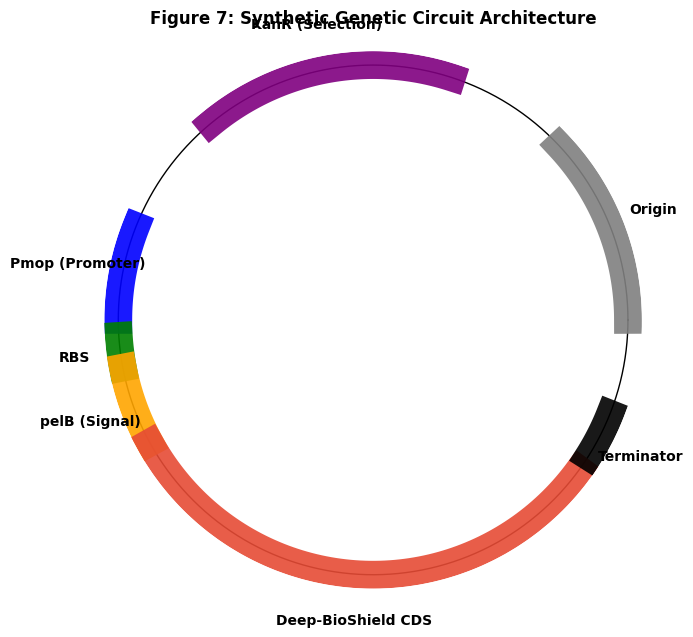

Here is the Python script that generated this plot:

import matplotlib.pyplot as plt
import numpy as np

plt.rcParams['figure.dpi'] = 300
plt.rcParams['font.family'] = 'Arial'

def plot_plasmid():
    parts = [
        {"name": "Origin", "start": 0, "end": 60, "color": "gray"},
        {"name": "KanR (Selection)", "start": 100, "end": 180, "color": "purple"},
        {"name": "Pmop (Promoter)", "start": 220, "end": 250, "color": "blue"},
        {"name": "RBS", "start": 255, "end": 265, "color": "green"},
        {"name": "pelB (Signal)", "start": 265, "end": 290, "color": "orange"},
        {"name": "Deep-BioShield CDS", "start": 290, "end": 450, "color": "#E64B35"},
        {"name": "Terminator", "start": 455, "end": 470, "color": "black"}
    ]

    fig, ax = plt.subplots(figsize=(7, 7), subplot_kw={'projection': 'polar'})
    theta = np.linspace(0, 2*np.pi, 1000)
    ax.plot(theta, np.ones_like(theta)*10, color='black', lw=1)

    for part in parts:
        start_rad, end_rad = (part["start"]/500)*2*np.pi, (part["end"]/500)*2*np.pi
        theta_part = np.linspace(start_rad, end_rad, 100)
        ax.plot(theta_part, np.ones_like(theta_part)*10, color=part["color"], lw=20, alpha=0.9)
        mid_angle = (start_rad + end_rad) / 2
        ax.text(mid_angle, 11.8, part["name"], ha='center', va='center', fontweight='bold', fontsize=10)

    ax.set_title("Figure 7: Synthetic Genetic Circuit Architecture", fontweight='bold', pad=20)
    ax.set_yticklabels([])
    ax.set_xticklabels([])
    ax.spines['polar'].set_visible(False)
    ax.grid(False)

    plt.tight_layout()
    plt.savefig("Figure_7_Plasmid.tiff", dpi=300)

if __name__ == "__main__":
    plot_plasmid()
